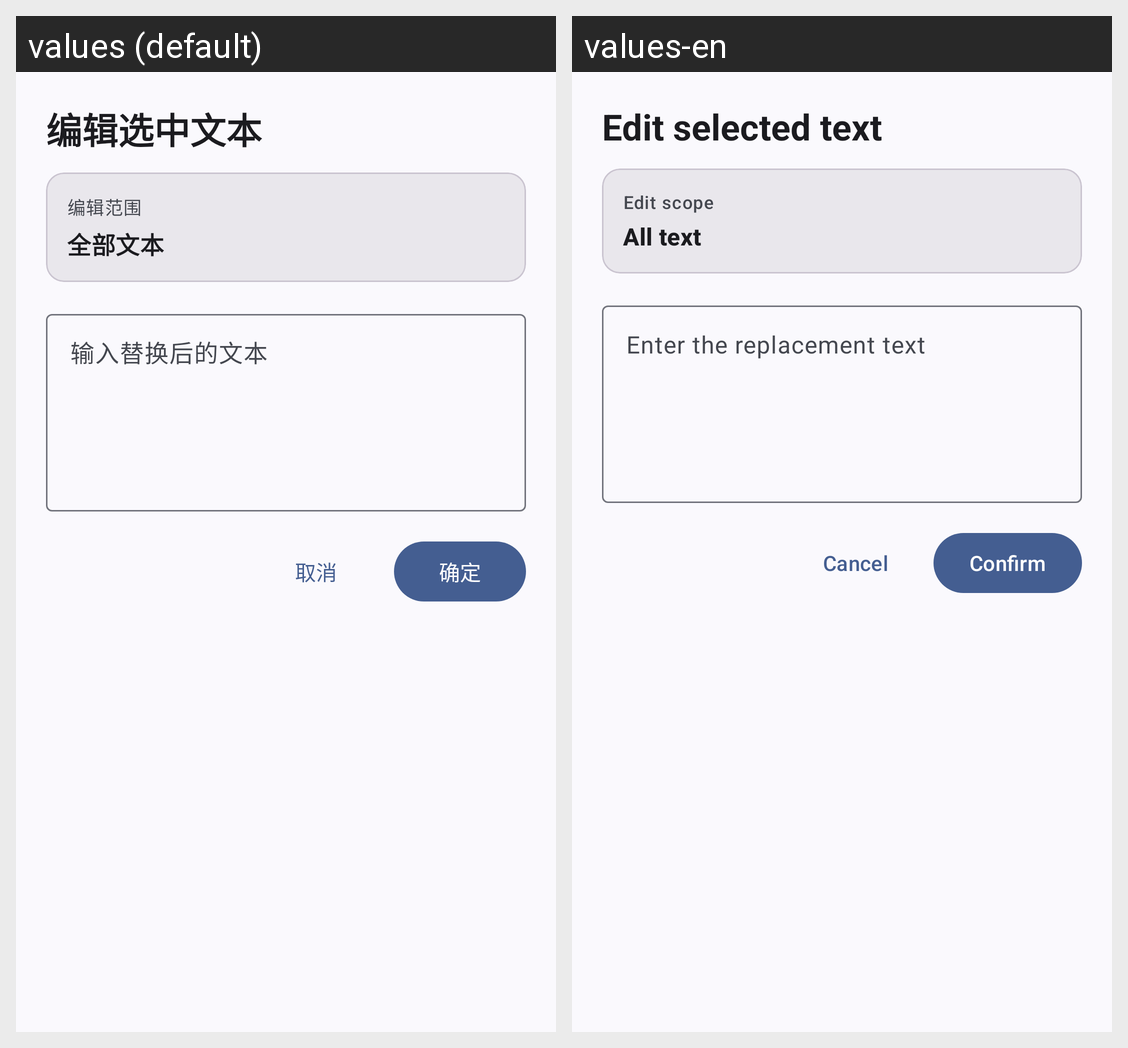

Locale-by-locale string values for the Android screen shown in this grid:
Android screen res/layout/inspire_edit_sheet_view.xml rendered under 2 locales, left to right: values (default), values-en. Device: Nexus 5 (rendered at 1080×1920; each locale shown at half size, 540×960, under a caption strip naming it); theme Theme.GestureEVO.
Strings drawn on this screen, with the default value and each locale's value (text and hints the layout hard-codes, and strings that could not be matched under every locale, appear in the picture but are not listed):

inspire_edit_selected_text_title
  values: 编辑选中文本
  values-en: Edit selected text

inspire_edit_scope_label
  values: 编辑范围
  values-en: Edit scope

inspire_edit_scope_all
  values: 全部文本
  values-en: All text

inspire_edit_selected_text_hint
  values: 输入替换后的文本
  values-en: Enter the replacement text

edit_bottomsheet_cancel
  values: 取消
  values-en: Cancel

edit_bottomsheet_confirm
  values: 确定
  values-en: Confirm
